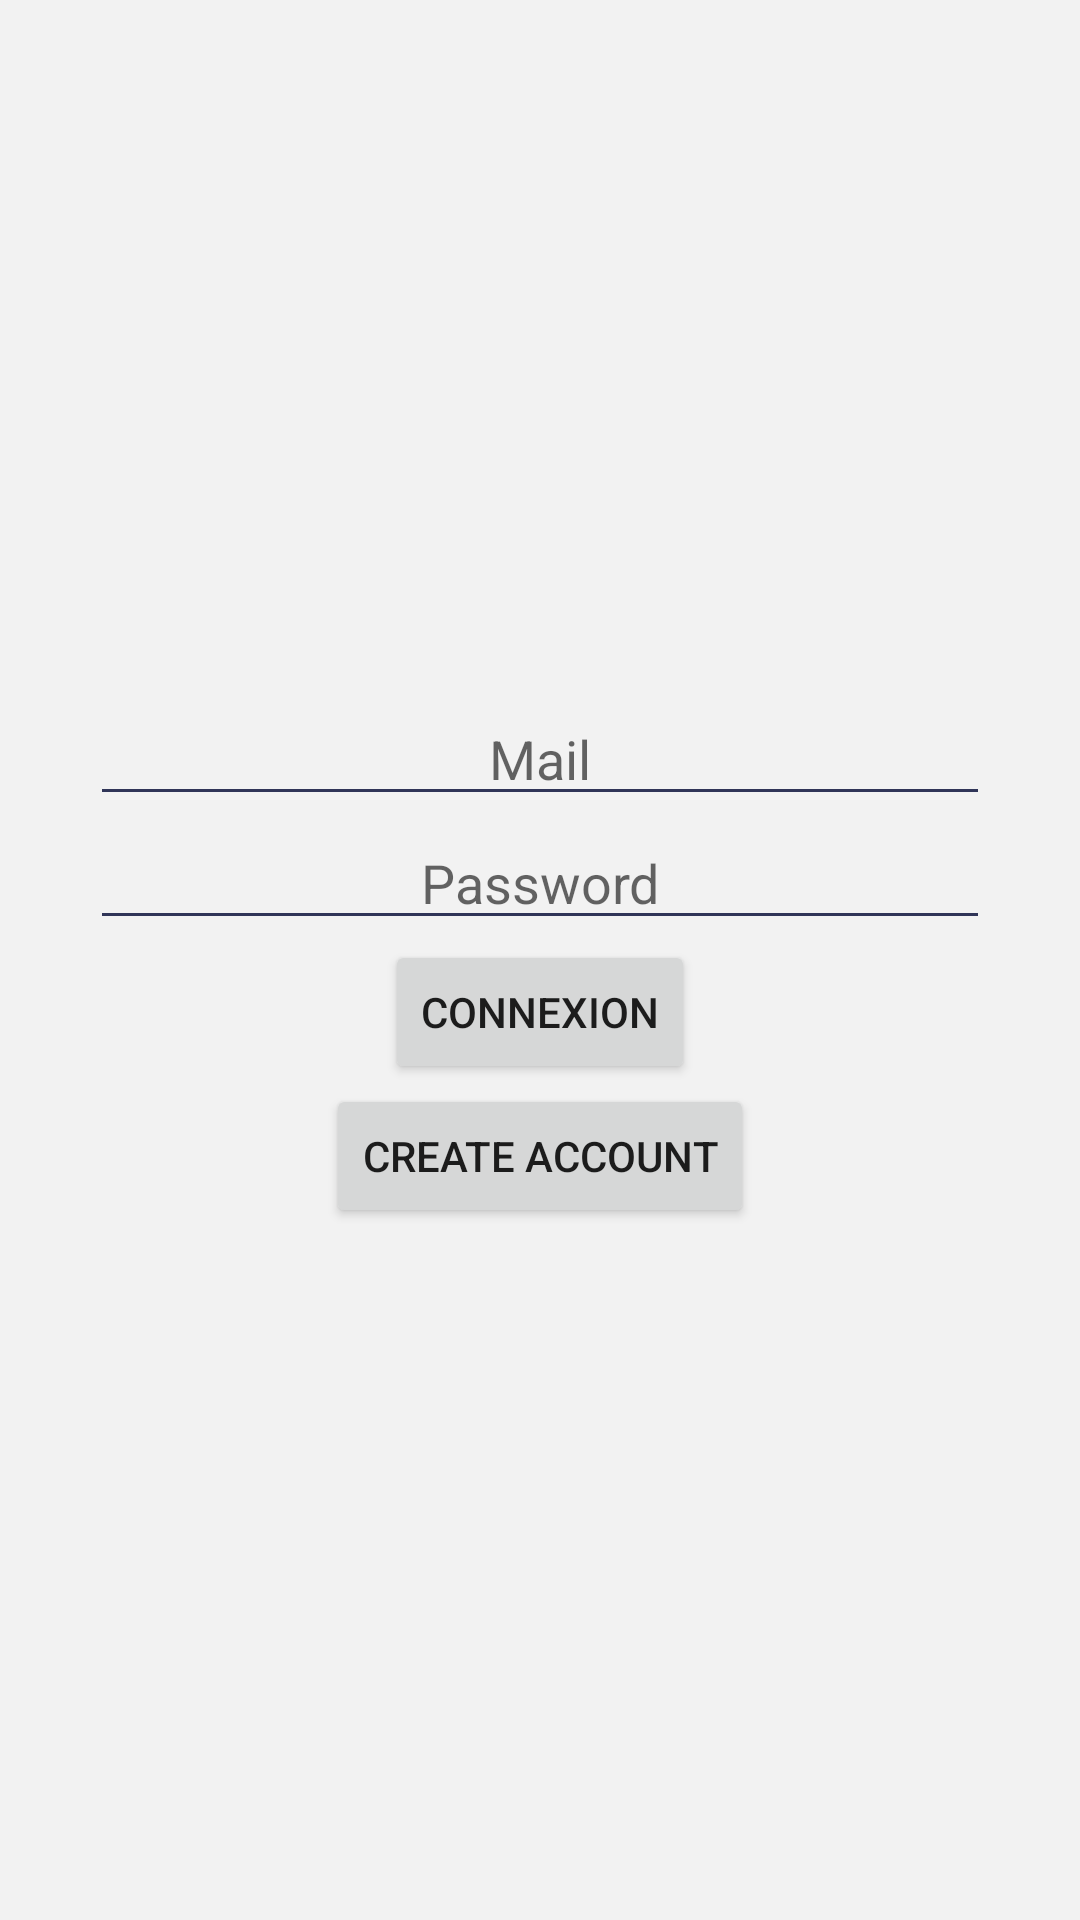

Produce the Android XML layout that renders to this screen, including the resource entries it uses.
<!-- AndroidManifest.xml: application theme AppTheme.NoActionBar -->
<!-- res/layout/activity_sign_in.xml -->
<?xml version="1.0" encoding="utf-8"?>
<LinearLayout
    xmlns:android="http://schemas.android.com/apk/res/android"
    xmlns:tools="http://schemas.android.com/tools"
    android:layout_width="match_parent"
    android:layout_height="match_parent"
    android:orientation="vertical"
    android:gravity="center"
    tools:context="fr.wcs.dangerousquiz.Activities.SignInActivity">

    <EditText
        android:id="@+id/textViewUserMail"
        android:layout_width="300dp"
        android:layout_height="wrap_content"
        android:gravity="center"
        android:inputType="textEmailAddress"
        android:hint="Mail"/>

    <EditText
        android:id="@+id/textViewUserPassword"
        android:layout_width="300dp"
        android:layout_height="wrap_content"
        android:gravity="center"
        android:inputType="textPassword"
        android:hint="Password"/>

    <Button
        android:id="@+id/buttonSignIn"
        android:layout_width="wrap_content"
        android:layout_height="wrap_content"
        android:text="Connexion"/>

    <Button
        android:id="@+id/buttonCreateAccount"
        android:layout_width="wrap_content"
        android:layout_height="wrap_content"
        android:text="Create Account"/>

</LinearLayout>
<!-- resources referenced by this layout -->
<resources>
  <style name="AppTheme.NoActionBar">
          <item name="windowActionBar">false</item>
          <item name="windowNoTitle">true</item>
          <item name="android:windowDisablePreview">true</item>
          <item name="android:windowIsTranslucent">false</item>
          <item name="colorControlNormal">@color/colorPrimary</item>
          <item name="android:background">@color/lightGrey</item>
      </style>
  <color name="colorPrimary">#303558</color>
  <color name="lightGrey">#F2F2F2</color>
</resources>
